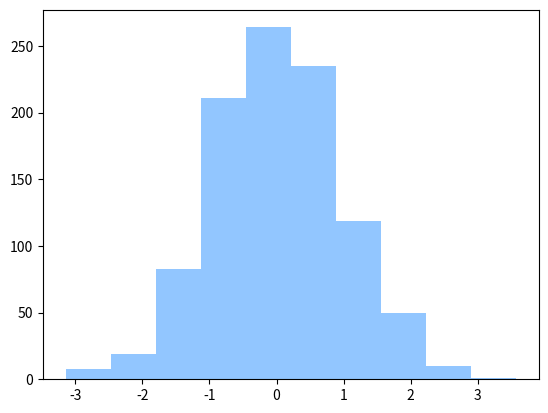
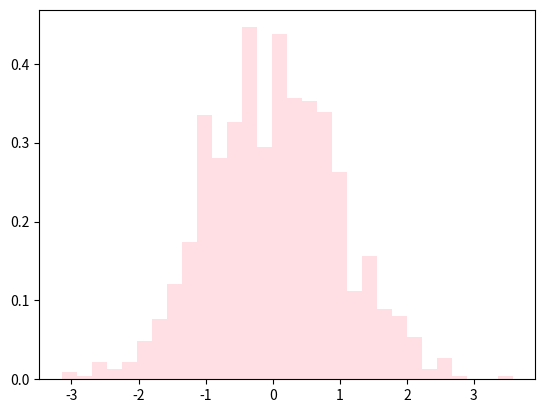

Write the Python code that produced these figures, in order. (Note: this script raises an exception after producing the figures.)
import numpy as np 
import matplotlib.pyplot as plt 
plt.style.use('seaborn-v0_8-pastel') 

# Generate data
rng = np.random.default_rng(50)
data = rng.normal(size=1000)

# HISTOGRAM shows FREQUENCY 
plt.hist(data)

plt.savefig('histogram.png') 
plt.close()

plt.hist(data, bins=30, density=True, alpha=0.5,
         histtype='stepfilled', color='pink',
         edgecolor='none');
plt.savefig('hist-custom.png')
plt.close() 

# HEXAGONAL binnings 
mean = [0,0] 
cov = [[1,1], [1,2]]
x, y = rng.multivariate_normal(mean, cov, 10000).T 
plt.hexbin(x, y, gridsize=1) 
cb = plt.colorbar(label='count in bin') 
plt.savefig('hexbin.png')
